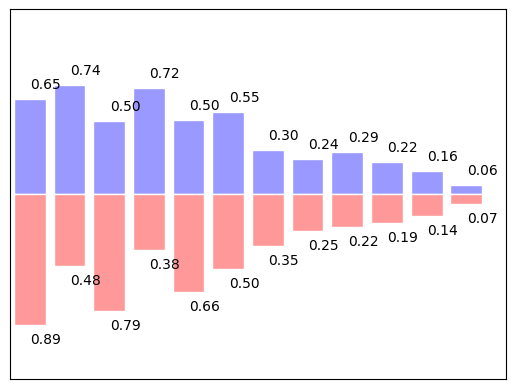

Recreate this plot in Python.
# -*- coding:utf-8 -*-

import matplotlib.pyplot as plt
import numpy as np
'''
Bar 柱状图
'''
plt.rcParams['font.sans-serif']=['SimHei'] #用来正常显示中文标签
plt.rcParams['axes.unicode_minus']=False #用来正常显示负号

n = 12
X = np.arange(n)
#uniform从0.5到1的数值，产生n个
Y1 = (1 - X / float(n)) * np.random.uniform(0.5, 1.0, n)
Y2 = (1 - X / float(n)) * np.random.uniform(0.5, 1.0, n)

plt.bar(X, +Y1, facecolor='#9999ff', edgecolor='white')
plt.bar(X, -Y2, facecolor='#ff9999', edgecolor='white')

plt.xlim(-.5, n)
plt.xticks(())
plt.ylim(-1.25, 1.25)
plt.yticks(())

for x, y in zip(X, Y1):
    # ha: horizontal alignment
    # va: vertical alignment
    plt.text(x + 0.4, y + 0.05, '%.2f' % y, ha='center', va='bottom')

for x, y in zip(X, Y2):
    # ha: horizontal alignment
    # va: vertical alignment
    plt.text(x + 0.4, -y - 0.05, '%.2f' % y, ha='center', va='top')

plt.show()